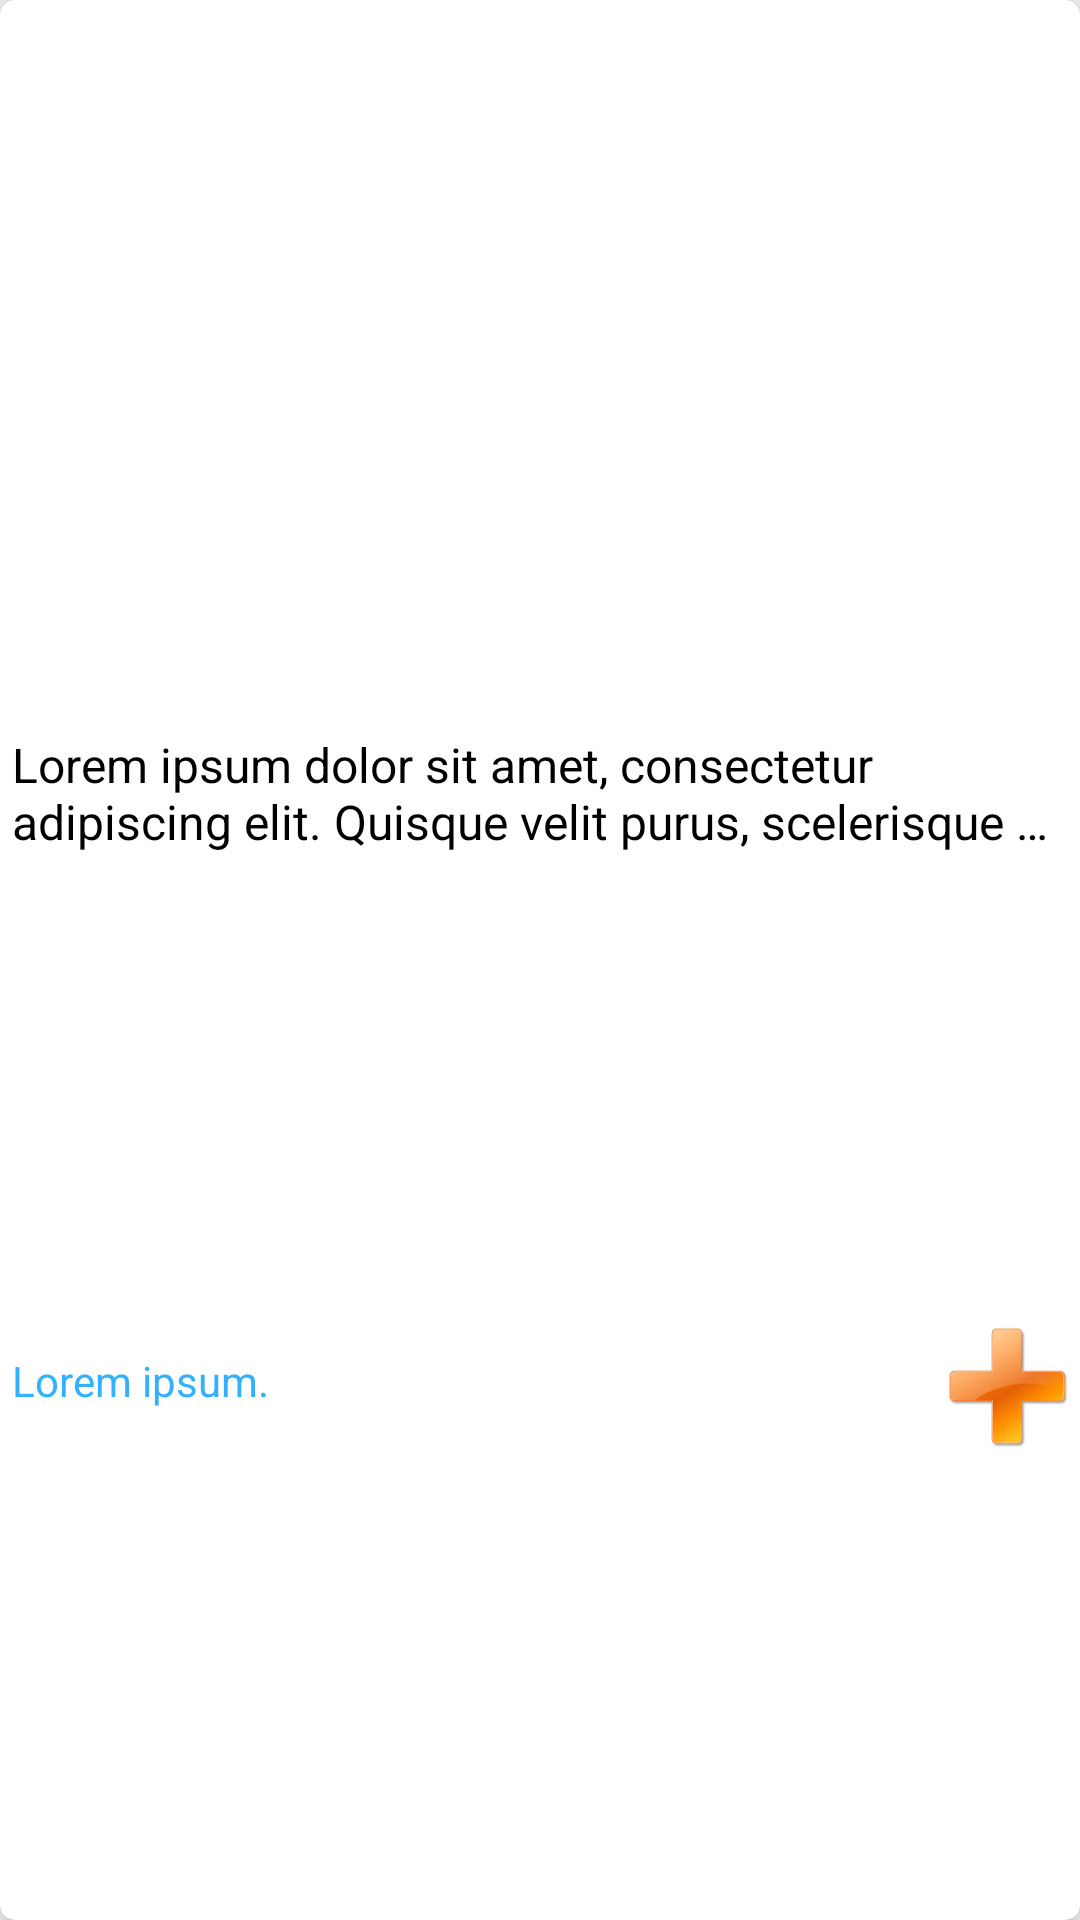

Android layout source for this screen:
<!-- AndroidManifest.xml: application theme AppTheme -->
<!-- res/layout/book_catalog_cardview.xml -->
<?xml version="1.0" encoding="utf-8"?>
<android.support.v7.widget.CardView xmlns:android="http://schemas.android.com/apk/res/android"
    xmlns:cardView="http://schemas.android.com/apk/res-auto"
    android:id="@+id/card_view"
    android:layout_width="@dimen/bookItem_width"
    android:layout_height="@dimen/bookItem_height"
    android:layout_margin="@dimen/bookItem_padding"
    cardView:cardCornerRadius="5dp"
    cardView:cardElevation="8dp"
    cardView:theme="@style/BookCardViewTheme">

    <LinearLayout
        android:layout_width="match_parent"
        android:layout_height="match_parent"
        android:orientation="vertical">

        <ImageView
            android:id="@+id/bookItem_thumbnail"
            android:layout_width="match_parent"
            android:layout_height="@dimen/bookItem_thumbnail_height"
            android:scaleType="centerCrop"
            android:clickable="true"
            android:src="@mipmap/ic_launcher"
            android:contentDescription="@string/app_name" />

        <TextView
            android:id="@+id/bookItem_title"
            android:textSize="@dimen/bookItem_txt_title"
            style="@style/TxtBookCardView"
            android:maxLines="2"/>
        <RelativeLayout
            android:layout_width="match_parent"
            android:layout_height="match_parent"
            android:paddingBottom="@dimen/bookItem_padding">
            <TextView
                android:id="@+id/bookItem_price"
                android:layout_width="wrap_content"
                android:paddingBottom="@dimen/bookItem_padding"
                android:textSize="@dimen/bookItem_txt_price"
                android:textColor="@color/bookItem_price"
                android:text="@string/lorem_ipsum"
                style="@style/TxtBookCardView"
                android:layout_centerVertical="true"
                android:singleLine="true"/>
            <ImageView
                android:id="@+id/bookItem_add"
                android:layout_width="48dp"
                android:layout_height="48dp"
                android:padding="4dp"
                android:layout_centerVertical="true"
                android:src="@drawable/add"
                android:layout_alignParentEnd="true"
                android:contentDescription="@string/book_add_to_cart" />
        </RelativeLayout>
    </LinearLayout>
</android.support.v7.widget.CardView>
<!-- resources referenced by this layout -->
<resources>
  <color name="bookItem_price">@color/colorPrimary</color>
  <dimen name="bookItem_height">324dp</dimen>
  <dimen name="bookItem_padding">4dp</dimen>
  <dimen name="bookItem_thumbnail_height">244dp</dimen>
  <dimen name="bookItem_txt_price">14sp</dimen>
  <dimen name="bookItem_txt_title">16sp</dimen>
  <dimen name="bookItem_width">192dp</dimen>
  <!-- drawable add: png bitmap (drawable-hdpi, 3087 bytes) -->
  <string name="app_name">Teste technique</string>
  <string name="lorem_ipsum" translatable="false">Lorem ipsum.</string>
  <style name="BookCardViewTheme" parent="AppTheme">
          
          <item name="android:textColorPrimary">@color/black</item>
          <item name="android:textColor">@color/black</item>
          <item name="android:text">@string/lorem_ipsum_2p</item>
          <item name="android:ellipsize">end</item>
      </style>
  <style name="TxtBookCardView" parent="BookCardViewTheme">
          
          <item name="android:layout_width">match_parent</item>
          <item name="android:layout_height">wrap_content</item>
          
          
          
          
          
          <item name="android:paddingStart">@dimen/bookItem_padding</item>
          <item name="android:paddingEnd">@dimen/bookItem_padding</item>
          
      </style>
  <style name="AppTheme" parent="Theme.AppCompat.Light.DarkActionBar">
          
          <item name="colorPrimary">@color/colorPrimary</item>
          <item name="colorPrimaryDark">@color/colorPrimaryDark</item>
          <item name="colorAccent">@color/colorAccent</item>
      </style>
  <color name="colorPrimary">#FF33B0FF</color>
  <color name="black">#000000</color>
  <string name="lorem_ipsum_2p" translatable="false">Lorem ipsum dolor sit amet, consectetur adipiscing elit. Quisque velit purus, scelerisque sollicitudin quam eget, dapibus euismod nisl. Morbi rutrum consequat imperdiet. Sed arcu dolor, molestie non risus eu, aliquet tristique dui. Nam quis suscipit urna, at gravida nulla. Fusce id vestibulum ex, ac feugiat justo. Phasellus rhoncus porttitor maximus. Praesent eleifend sit amet odio rutrum semper.
  Donec consectetur, ligula dignissim varius imperdiet, augue quam sollicitudin lorem, vel consectetur leo lacus id felis. Duis sed lobortis felis, ut placerat nisl. Nullam dignissim eu dolor eu maximus. Duis sit amet rutrum mi. Nunc in quam magna. Praesent ut aliquam nisl. Aliquam nunc sem, faucibus hendrerit neque ac, vehicula efficitur nulla. Phasellus sollicitudin orci in malesuada placerat. Etiam rhoncus, leo quis dapibus elementum, magna justo malesuada diam, sed finibus lectus lacus nec erat. Suspendisse neque orci, euismod in facilisis non, ultrices sit amet diam. Ut maximus mollis dolor sit amet interdum. In vehicula cursus laoreet.</string>
  <color name="colorPrimaryDark">#FF288bc9</color>
  <color name="colorAccent">#ffb74d</color>
</resources>
